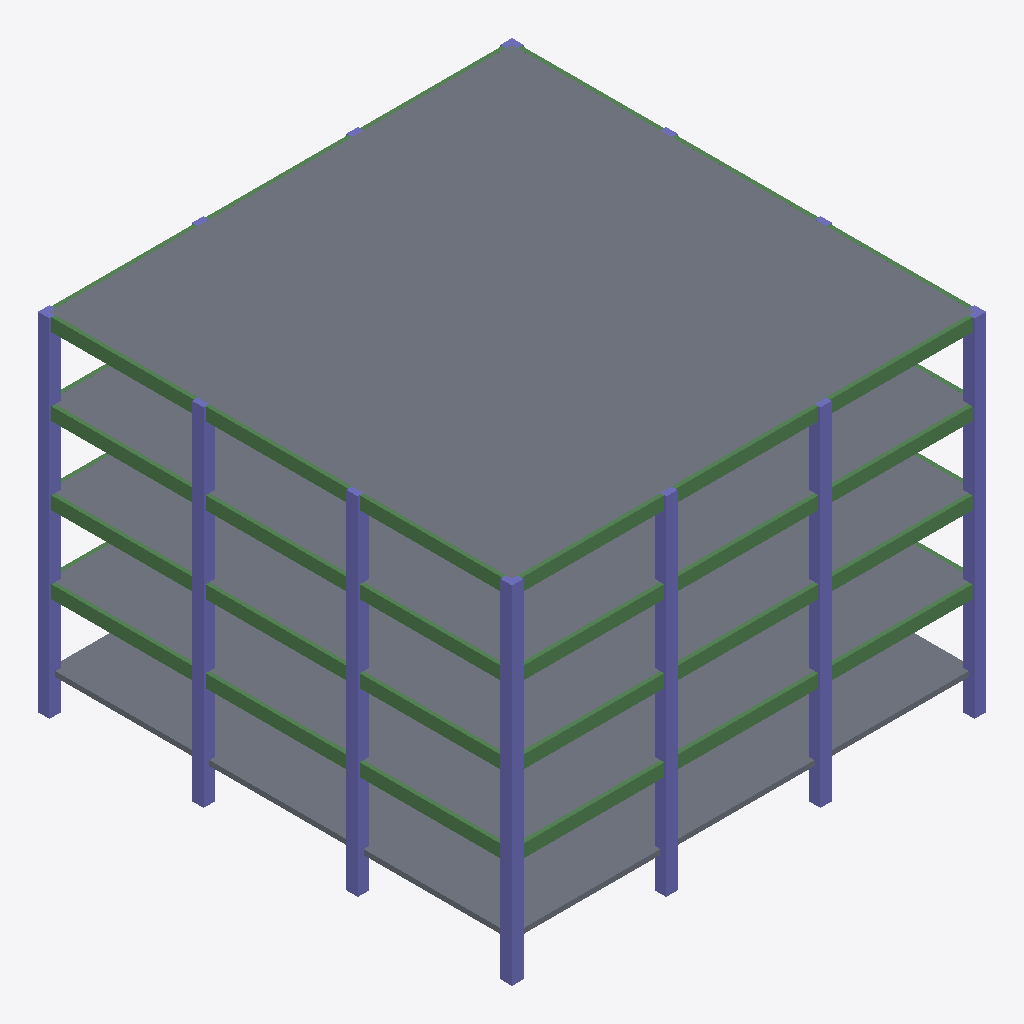
Isometric view of an IFC building model (IFC-SPF (STEP), schema IFC2X3, length unit metre), seen from the south-west, elements coloured by IFC class: 40 columns (violet), 36 beams (green), 5 slabs (grey).
Extent 18.4 m × 18.4 m × 13.5 m (x, y, z). Storeys (6): Level -1 at -1.50 m; Level 1 at 0.00 m; Level 2 at 3.00 m; Level 3 at 6.00 m; Level 4 at 9.00 m; Level 5 at 12.00 m. Elements (181): 96 IfcBeam, 80 IfcColumn, 5 IfcSlab.

HEADER;
FILE_DESCRIPTION(('ViewDefinition [CoordinationView_V2.0, QuantityTakeOffAddOnView]','RevitIdentifiers [ContentGUID: 022f3cd5-94a7-4648-b20e-d37094c6db90, VersionGUID: 6b4816da-f709-4439-9ea4-e4a2d2def7d8, NumberOfSaves: 37]','CoordinateReference [CoordinateBase: Shared Coordinates, ProjectSite: Default Site]'),'2;1');
FILE_NAME('Project4.ifc','2026-01-18T20:53:52+01:00',(''),(''),'ODA SDAI 25.12','Autodesk - Revit 26.4.0.32 (ENU) - 26.4.0.32','');
FILE_SCHEMA(('IFC2X3'));
ENDSEC;
DATA;
#18=IFCPROJECT('02BppLbAT6IB8Eqt1hEIHW',#6,'Project Number',$,$,'Project Name','Project Status',(#13),#7114);
#49=IFCSITE('02BppLbAT6IB8Eqt1hEIHY',#6,'Default',$,$,#48,$,$,.ELEMENT.,(42,21,31,401672),(-71,-3,-24,-318237),0.0,$,$);
#22=IFCBUILDING('02BppLbAT6IB8Eqt1hEIHX',#6,'',$,$,#21,$,'',.ELEMENT.,$,$,#19);
#26=IFCBUILDINGSTOREY('14XR6B_b5Fof75HiHKnXF5',#6,'Level -1',$,$,#25,$,'Level -1',.ELEMENT.,-1.4999999999999998);
#29=IFCBUILDINGSTOREY('1qv6ynVKX7xf87anS8vNi1',#6,'Level 1',$,$,#28,$,'Level 1',.ELEMENT.,7.048826E-13);
#33=IFCBUILDINGSTOREY('1qv6ynVKX7xf87anS8vN2n',#6,'Level 2',$,$,#32,$,'Level 2',.ELEMENT.,2.9999999999994826);
#37=IFCBUILDINGSTOREY('14XR6B_b5Fof75HiHKnXC8',#6,'Level 3',$,$,#36,$,'Level 3',.ELEMENT.,5.999999999999288);
#41=IFCBUILDINGSTOREY('14XR6B_b5Fof75HiHKnXC7',#6,'Level 4',$,$,#40,$,'Level 4',.ELEMENT.,8.999999999999094);
#45=IFCBUILDINGSTOREY('14XR6B_b5Fof75HiHKnXC_',#6,'Level 5',$,$,#44,$,'Level 5',.ELEMENT.,11.999999999998899);
#6498=IFCSLAB('14rZlcsBb7V8PyJ7Qv3ert',#6,'Floor:Generic 120mm:446371',$,$,#6488,#6497,'446371',.FLOOR.);
#73=IFCSLAB('1H1RZBmiXChRvxJsyPmhRi',#6,'Foundation Slab:200mm Foundation Slab:426490',$,$,#51,#72,'426490',.BASESLAB.);
#6405=IFCSLAB('14rZlcsBb7V8PyJ7Qv3esT',#6,'Floor:Generic 120mm:446281',$,$,#6391,#6404,'446281',.FLOOR.);
#6442=IFCSLAB('14rZlcsBb7V8PyJ7Qv3esp',#6,'Floor:Generic 120mm:446311',$,$,#6432,#6441,'446311',.FLOOR.);
#6470=IFCSLAB('14rZlcsBb7V8PyJ7Qv3erH',#6,'Floor:Generic 120mm:446341',$,$,#6460,#6469,'446341',.FLOOR.);
#5840=IFCBEAM('14rZlcsBb7V8PyJ7Qv3etd',#6,'M_Concrete-Rectangular Beam:300 x 500mm:446259',$,$,#5822,#5839,'446259');
#6015=IFCBEAM('14rZlcsBb7V8PyJ7Qv3eti',#6,'M_Concrete-Rectangular Beam:300 x 500mm:446264',$,$,#5997,#6014,'446264');
#5945=IFCBEAM('14rZlcsBb7V8PyJ7Qv3etY',#6,'M_Concrete-Rectangular Beam:300 x 500mm:446262',$,$,#5927,#5944,'446262');
#5910=IFCBEAM('14rZlcsBb7V8PyJ7Qv3etX',#6,'M_Concrete-Rectangular Beam:300 x 500mm:446261',$,$,#5892,#5909,'446261');
#5875=IFCBEAM('14rZlcsBb7V8PyJ7Qv3etW',#6,'M_Concrete-Rectangular Beam:300 x 500mm:446260',$,$,#5857,#5874,'446260');
#5980=IFCBEAM('14rZlcsBb7V8PyJ7Qv3etZ',#6,'M_Concrete-Rectangular Beam:300 x 500mm:446263',$,$,#5962,#5979,'446263');
#1388=IFCBEAM('14rZlcsBb7V8PyJ7Qv3euh',#6,'M_Concrete-Rectangular Beam:300 x 500mm:445695',$,$,#1370,#1387,'445695');
#1563=IFCBEAM('14rZlcsBb7V8PyJ7Qv3e_D',#6,'M_Concrete-Rectangular Beam:300 x 500mm:445785',$,$,#1545,#1562,'445785');
#2872=IFCBEAM('14rZlcsBb7V8PyJ7Qv3enj',#6,'M_Concrete-Rectangular Beam:300 x 500mm:446137',$,$,#2854,#2871,'446137');
#3047=IFCBEAM('14rZlcsBb7V8PyJ7Qv3eng',#6,'M_Concrete-Rectangular Beam:300 x 500mm:446142',$,$,#3029,#3046,'446142');
#4356=IFCBEAM('14rZlcsBb7V8PyJ7Qv3emY',#6,'M_Concrete-Rectangular Beam:300 x 500mm:446198',$,$,#4338,#4355,'446198');
#4531=IFCBEAM('14rZlcsBb7V8PyJ7Qv3eml',#6,'M_Concrete-Rectangular Beam:300 x 500mm:446203',$,$,#4513,#4530,'446203');
#1458=IFCBEAM('14rZlcsBb7V8PyJ7Qv3e$t',#6,'M_Concrete-Rectangular Beam:300 x 500mm:445731',$,$,#1440,#1457,'445731');
#1423=IFCBEAM('14rZlcsBb7V8PyJ7Qv3e$5',#6,'M_Concrete-Rectangular Beam:300 x 500mm:445713',$,$,#1405,#1422,'445713');
#1528=IFCBEAM('14rZlcsBb7V8PyJ7Qv3e_J',#6,'M_Concrete-Rectangular Beam:300 x 500mm:445767',$,$,#1510,#1527,'445767');
#1493=IFCBEAM('14rZlcsBb7V8PyJ7Qv3e$X',#6,'M_Concrete-Rectangular Beam:300 x 500mm:445749',$,$,#1475,#1492,'445749');
#2907=IFCBEAM('14rZlcsBb7V8PyJ7Qv3enk',#6,'M_Concrete-Rectangular Beam:300 x 500mm:446138',$,$,#2889,#2906,'446138');
#3012=IFCBEAM('14rZlcsBb7V8PyJ7Qv3enf',#6,'M_Concrete-Rectangular Beam:300 x 500mm:446141',$,$,#2994,#3011,'446141');
#4461=IFCBEAM('14rZlcsBb7V8PyJ7Qv3emj',#6,'M_Concrete-Rectangular Beam:300 x 500mm:446201',$,$,#4443,#4460,'446201');
#4426=IFCBEAM('14rZlcsBb7V8PyJ7Qv3emi',#6,'M_Concrete-Rectangular Beam:300 x 500mm:446200',$,$,#4408,#4425,'446200');
#2942=IFCBEAM('14rZlcsBb7V8PyJ7Qv3enl',#6,'M_Concrete-Rectangular Beam:300 x 500mm:446139',$,$,#2924,#2941,'446139');
#2977=IFCBEAM('14rZlcsBb7V8PyJ7Qv3ene',#6,'M_Concrete-Rectangular Beam:300 x 500mm:446140',$,$,#2959,#2976,'446140');
#4391=IFCBEAM('14rZlcsBb7V8PyJ7Qv3emZ',#6,'M_Concrete-Rectangular Beam:300 x 500mm:446199',$,$,#4373,#4390,'446199');
#4496=IFCBEAM('14rZlcsBb7V8PyJ7Qv3emk',#6,'M_Concrete-Rectangular Beam:300 x 500mm:446202',$,$,#4478,#4495,'446202');
#5454=IFCCOLUMN('14rZlcsBb7V8PyJ7Qv3etD',#6,'M_Concrete-Rectangular-Column:450 x 450mm:446233',$,$,#5453,#5450,'446233');
#998=IFCCOLUMN('1VDic2jgvB8fOml3QdOgQv',#6,'M_Concrete-Rectangular-Column:450 x 450mm:429381',$,$,#997,#995,'429381');
#2486=IFCCOLUMN('14rZlcsBb7V8PyJ7Qv3enB',#6,'M_Concrete-Rectangular-Column:450 x 450mm:446111',$,$,#2485,#2482,'446111');
#3970=IFCCOLUMN('14rZlcsBb7V8PyJ7Qv3em8',#6,'M_Concrete-Rectangular-Column:450 x 450mm:446172',$,$,#3969,#3966,'446172');
#4960=IFCCOLUMN('14rZlcsBb7V8PyJ7Qv3etP',#6,'M_Concrete-Rectangular-Column:450 x 450mm:446221',$,$,#4959,#4956,'446221');
#5597=IFCCOLUMN('14rZlcsBb7V8PyJ7Qv3et8',#6,'M_Concrete-Rectangular-Column:450 x 450mm:446236',$,$,#5596,#5593,'446236');
#5280=IFCCOLUMN('14rZlcsBb7V8PyJ7Qv3et1',#6,'M_Concrete-Rectangular-Column:450 x 450mm:446229',$,$,#5279,#5276,'446229');
#5489=IFCCOLUMN('14rZlcsBb7V8PyJ7Qv3etE',#6,'M_Concrete-Rectangular-Column:450 x 450mm:446234',$,$,#5488,#5485,'446234');
#5138=IFCCOLUMN('14rZlcsBb7V8PyJ7Qv3et5',#6,'M_Concrete-Rectangular-Column:450 x 450mm:446225',$,$,#5137,#5134,'446225');
#5527=IFCCOLUMN('14rZlcsBb7V8PyJ7Qv3etF',#6,'M_Concrete-Rectangular-Column:450 x 450mm:446235',$,$,#5526,#5523,'446235');
#828=IFCCOLUMN('1VDic2jgvB8fOml3QdOgQz',#6,'M_Concrete-Rectangular-Column:450 x 450mm:429377',$,$,#827,#825,'429377');
#1032=IFCCOLUMN('1VDic2jgvB8fOml3QdOgQw',#6,'M_Concrete-Rectangular-Column:450 x 450mm:429382',$,$,#1031,#1029,'429382');
#2312=IFCCOLUMN('14rZlcsBb7V8PyJ7Qv3enF',#6,'M_Concrete-Rectangular-Column:450 x 450mm:446107',$,$,#2311,#2308,'446107');
#2521=IFCCOLUMN('14rZlcsBb7V8PyJ7Qv3enq',#6,'M_Concrete-Rectangular-Column:450 x 450mm:446112',$,$,#2520,#2517,'446112');
#3796=IFCCOLUMN('14rZlcsBb7V8PyJ7Qv3emC',#6,'M_Concrete-Rectangular-Column:450 x 450mm:446168',$,$,#3795,#3792,'446168');
#4005=IFCCOLUMN('14rZlcsBb7V8PyJ7Qv3em9',#6,'M_Concrete-Rectangular-Column:450 x 450mm:446173',$,$,#4004,#4001,'446173');
#690=IFCCOLUMN('1VDic2jgvB8fOml3QdOgR1',#6,'M_Concrete-Rectangular-Column:450 x 450mm:429373',$,$,#689,#687,'429373');
#1069=IFCCOLUMN('1VDic2jgvB8fOml3QdOgQx',#6,'M_Concrete-Rectangular-Column:450 x 450mm:429383',$,$,#1068,#1066,'429383');
#2170=IFCCOLUMN('14rZlcsBb7V8PyJ7Qv3en3',#6,'M_Concrete-Rectangular-Column:450 x 450mm:446103',$,$,#2169,#2166,'446103');
#2559=IFCCOLUMN('14rZlcsBb7V8PyJ7Qv3enr',#6,'M_Concrete-Rectangular-Column:450 x 450mm:446113',$,$,#2558,#2555,'446113');
#3654=IFCCOLUMN('14rZlcsBb7V8PyJ7Qv3em0',#6,'M_Concrete-Rectangular-Column:450 x 450mm:446164',$,$,#3653,#3650,'446164');
#4043=IFCCOLUMN('14rZlcsBb7V8PyJ7Qv3emA',#6,'M_Concrete-Rectangular-Column:450 x 450mm:446174',$,$,#4042,#4039,'446174');
#3476=IFCCOLUMN('14rZlcsBb7V8PyJ7Qv3em4',#6,'M_Concrete-Rectangular-Column:450 x 450mm:446160',$,$,#3475,#3472,'446160');
#4113=IFCCOLUMN('14rZlcsBb7V8PyJ7Qv3emB',#6,'M_Concrete-Rectangular-Column:450 x 450mm:446175',$,$,#4112,#4109,'446175');
#515=IFCCOLUMN('1VDic2jgvB8fOml3QdOgR5',#6,'M_Concrete-Rectangular-Column:450 x 450mm:429369',$,$,#514,#512,'429369');
#1138=IFCCOLUMN('1VDic2jgvB8fOml3QdOgQq',#6,'M_Concrete-Rectangular-Column:450 x 450mm:429384',$,$,#1137,#1135,'429384');
#1992=IFCCOLUMN('14rZlcsBb7V8PyJ7Qv3en7',#6,'M_Concrete-Rectangular-Column:450 x 450mm:446099',$,$,#1991,#1988,'446099');
#2629=IFCCOLUMN('14rZlcsBb7V8PyJ7Qv3ens',#6,'M_Concrete-Rectangular-Column:450 x 450mm:446114',$,$,#2628,#2625,'446114');
#384=IFCCOLUMN('1H1RZBmiXChRvxJsyPmhBL',#6,'M_Concrete-Rectangular-Column:450 x 450mm:427459',$,$,#383,#380,'427459');
#300=IFCCOLUMN('1H1RZBmiXChRvxJsyPmhAf',#6,'M_Concrete-Rectangular-Column:450 x 450mm:427455',$,$,#299,#296,'427455');
#405=IFCCOLUMN('1H1RZBmiXChRvxJsyPmhBI',#6,'M_Concrete-Rectangular-Column:450 x 450mm:427460',$,$,#404,#401,'427460');
#216=IFCCOLUMN('1H1RZBmiXChRvxJsyPmhAj',#6,'M_Concrete-Rectangular-Column:450 x 450mm:427451',$,$,#215,#212,'427451');
#426=IFCCOLUMN('1H1RZBmiXChRvxJsyPmhBJ',#6,'M_Concrete-Rectangular-Column:450 x 450mm:427461',$,$,#425,#422,'427461');
#130=IFCCOLUMN('1H1RZBmiXChRvxJsyPmhAX',#6,'M_Concrete-Rectangular-Column:450 x 450mm:427447',$,$,#129,#126,'427447');
#447=IFCCOLUMN('1H1RZBmiXChRvxJsyPmhBG',#6,'M_Concrete-Rectangular-Column:450 x 450mm:427462',$,$,#446,#443,'427462');
#5630=IFCBEAM('14rZlcsBb7V8PyJ7Qv3etv',#6,'M_Concrete-Rectangular Beam:300 x 500mm:446253',$,$,#5612,#5629,'446253');
#5700=IFCBEAM('14rZlcsBb7V8PyJ7Qv3etx',#6,'M_Concrete-Rectangular Beam:300 x 500mm:446255',$,$,#5682,#5699,'446255');
#5735=IFCBEAM('14rZlcsBb7V8PyJ7Qv3eta',#6,'M_Concrete-Rectangular Beam:300 x 500mm:446256',$,$,#5717,#5734,'446256');
#5805=IFCBEAM('14rZlcsBb7V8PyJ7Qv3etc',#6,'M_Concrete-Rectangular Beam:300 x 500mm:446258',$,$,#5787,#5804,'446258');
#5665=IFCBEAM('14rZlcsBb7V8PyJ7Qv3etw',#6,'M_Concrete-Rectangular Beam:300 x 500mm:446254',$,$,#5647,#5664,'446254');
#5770=IFCBEAM('14rZlcsBb7V8PyJ7Qv3etb',#6,'M_Concrete-Rectangular Beam:300 x 500mm:446257',$,$,#5752,#5769,'446257');
#4146=IFCBEAM('14rZlcsBb7V8PyJ7Qv3ema',#6,'M_Concrete-Rectangular Beam:300 x 500mm:446192',$,$,#4128,#4145,'446192');
#4321=IFCBEAM('14rZlcsBb7V8PyJ7Qv3emX',#6,'M_Concrete-Rectangular Beam:300 x 500mm:446197',$,$,#4303,#4320,'446197');
#1172=IFCBEAM('14rZlcsBb7V8PyJ7Qv3ev6',#6,'M_Concrete-Rectangular Beam:300 x 500mm:445586',$,$,#1153,#1171,'445586');
#1353=IFCBEAM('14rZlcsBb7V8PyJ7Qv3euv',#6,'M_Concrete-Rectangular Beam:300 x 500mm:445677',$,$,#1335,#1352,'445677');
#2662=IFCBEAM('14rZlcsBb7V8PyJ7Qv3end',#6,'M_Concrete-Rectangular Beam:300 x 500mm:446131',$,$,#2644,#2661,'446131');
#2837=IFCBEAM('14rZlcsBb7V8PyJ7Qv3eni',#6,'M_Concrete-Rectangular Beam:300 x 500mm:446136',$,$,#2819,#2836,'446136');
#5103=IFCCOLUMN('14rZlcsBb7V8PyJ7Qv3et4',#6,'M_Concrete-Rectangular-Column:450 x 450mm:446224',$,$,#5102,#5099,'446224');
#4995=IFCCOLUMN('14rZlcsBb7V8PyJ7Qv3etQ',#6,'M_Concrete-Rectangular-Column:450 x 450mm:446222',$,$,#4994,#4991,'446222');
#5384=IFCCOLUMN('14rZlcsBb7V8PyJ7Qv3etC',#6,'M_Concrete-Rectangular-Column:450 x 450mm:446232',$,$,#5383,#5380,'446232');
#5033=IFCCOLUMN('14rZlcsBb7V8PyJ7Qv3etR',#6,'M_Concrete-Rectangular-Column:450 x 450mm:446223',$,$,#5032,#5029,'446223');
#5242=IFCCOLUMN('14rZlcsBb7V8PyJ7Qv3et0',#6,'M_Concrete-Rectangular-Column:450 x 450mm:446228',$,$,#5241,#5238,'446228');
ENDSEC;
